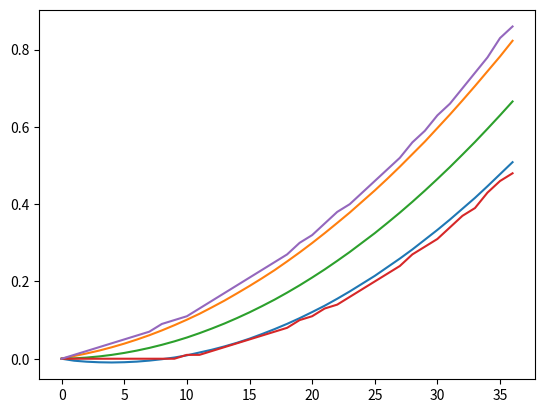

Generate this figure with matplotlib:
'''
Created on 27 Jun 2020

[redacted]
'''


import numpy as np
import scipy.stats as st
import matplotlib.pyplot as plt

t = 200
iter = 10000
speed = 0.001
speedType = "acc" #acc

survCurves = np.zeros((iter, t))
hazardCurves = np.zeros((iter, t))

pop = 100

for i in range(iter):
    if speedType == "const":    
        x = np.cumsum(np.random.binomial(pop, speed, size = t))
    elif speedType == "acc":
        x = np.cumsum([np.random.binomial(pop, min(speed * t, 0.5), size = 1) for t in range(t)])
        
    x = np.where(x<=pop, x, np.nan)
#     x = x[pos[0]] 

    surv = 1-(x/pop)
    hazard = x/pop

    survCurves[i] = surv
    hazardCurves[i] = hazard


#     plt.plot(survCurves[i])

lbn = -1.96*np.sqrt(np.var(survCurves, axis = 0)) + np.mean(survCurves, axis = 0)
ubn =  1.96*np.sqrt(np.var(survCurves, axis = 0)) + np.mean(survCurves, axis = 0)

avg = np.mean(survCurves, axis = 0)

lb = np.percentile(survCurves, 1, axis = 0)
ub = np.percentile(survCurves, 99, axis = 0)

# plt.plot(lbn)
# plt.plot(ubn)
# 
# plt.plot(avg)
# 
# plt.plot(lb)
# plt.plot(ub)
# 
# plt.show()


lbn = -1.96*np.sqrt(np.var(hazardCurves, axis = 0)) + np.mean(hazardCurves, axis = 0)
ubn =  1.96*np.sqrt(np.var(hazardCurves, axis = 0)) + np.mean(hazardCurves, axis = 0)

avg = np.mean(hazardCurves, axis = 0)

lb = np.percentile(hazardCurves, 1, axis = 0)
ub = np.percentile(hazardCurves, 99, axis = 0)


plt.plot(lbn)
plt.plot(ubn)

plt.plot(avg)

plt.plot(lb)
plt.plot(ub)

plt.show()








print("")